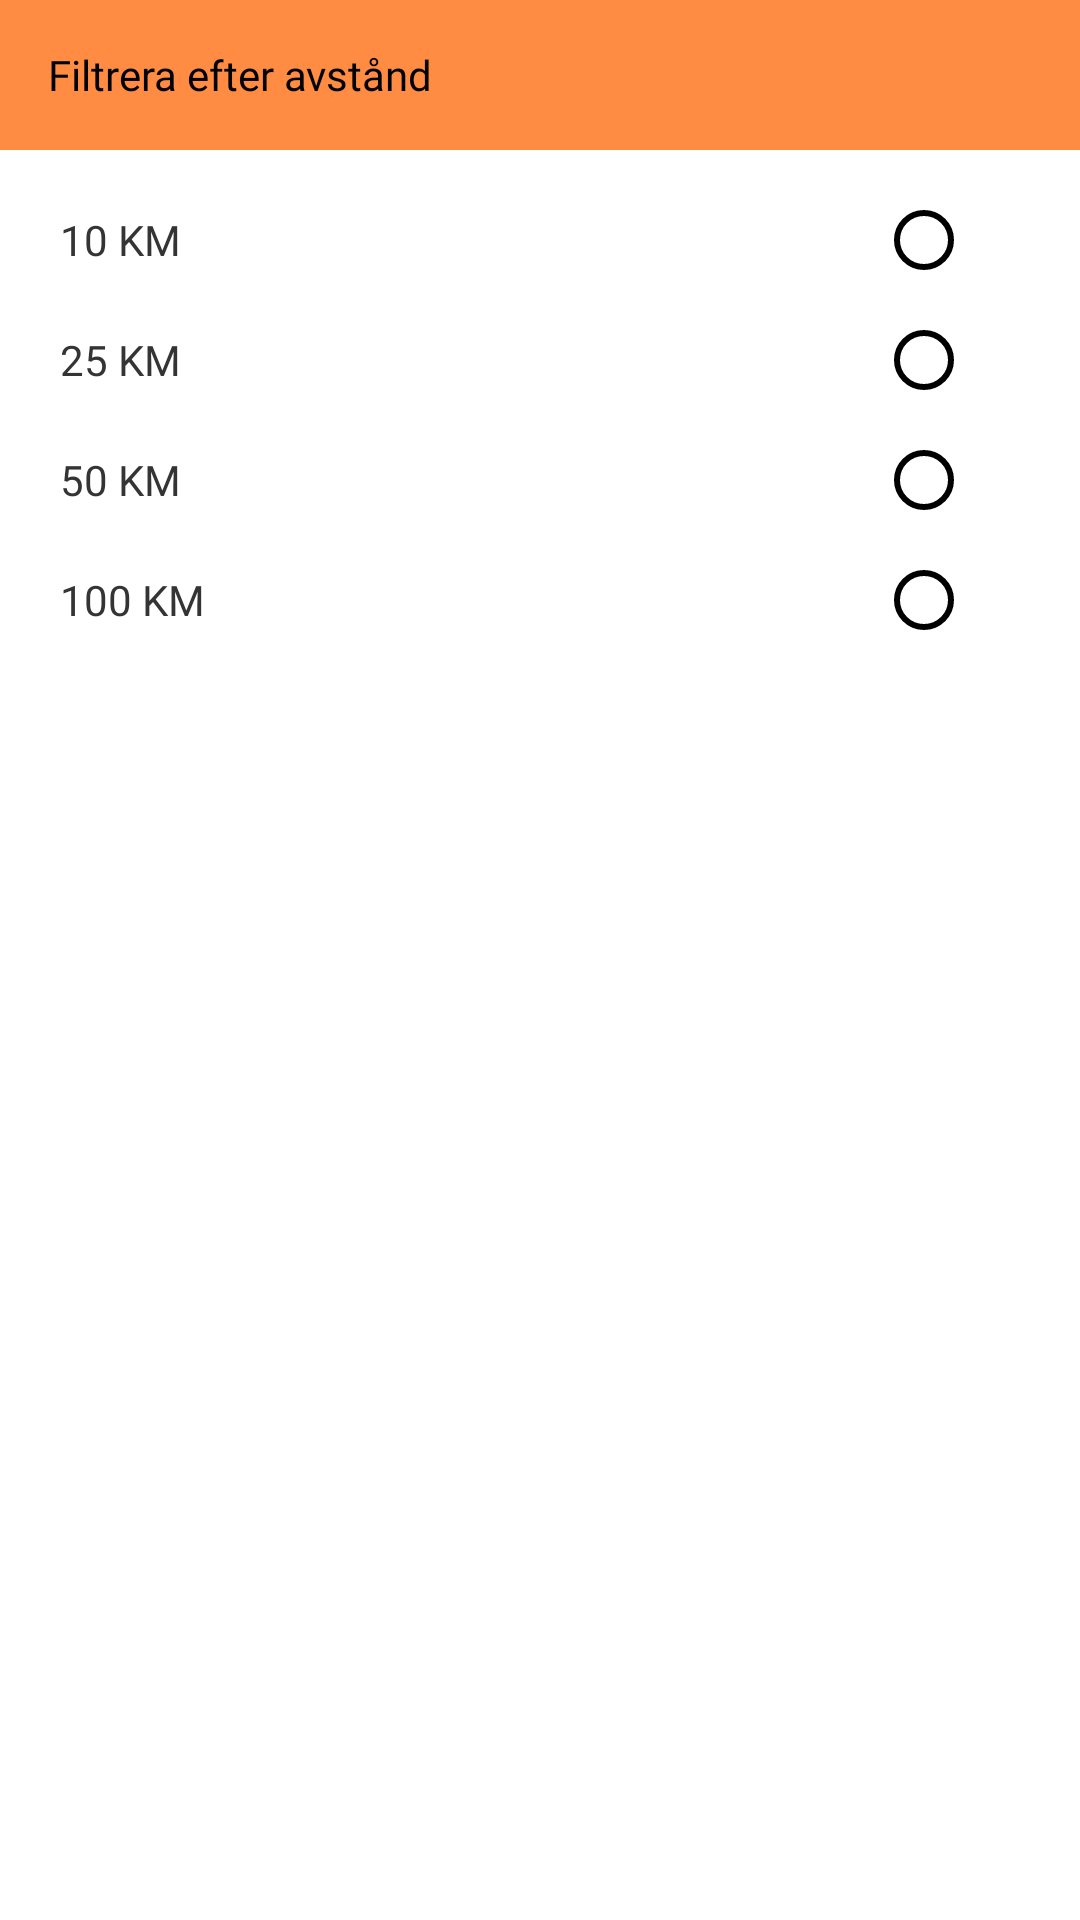

Here is an Android app screen rendered from its layout file. Give the layout XML and the strings, colors and styles it references.
<!-- AndroidManifest.xml: application theme Theme.DayPlanzz -->
<!-- res/layout/distance_filter_layout.xml -->
<?xml version="1.0" encoding="utf-8"?>
<LinearLayout xmlns:android="http://schemas.android.com/apk/res/android"
    android:layout_width="match_parent"
    android:orientation="vertical"
    android:id="@+id/sheet"
    android:layout_height="wrap_content">

    <LinearLayout
        android:layout_width="match_parent"
        android:layout_height="50dp"
        android:background="@color/main_color"
        >
        <TextView
            android:layout_width="wrap_content"
            android:layout_height="wrap_content"
            android:text="Filtrera efter avstånd"
            android:layout_gravity="center_vertical"
            android:layout_marginStart="16dp"
            android:textColor="@color/black"
            android:fontFamily="@font/montsemibold"
            />


    </LinearLayout>

    <RadioGroup
        android:layout_width="match_parent"
        android:layout_height="wrap_content"
        android:layout_marginTop="10dp"
        >

        <RelativeLayout
            android:layout_width="match_parent"
            android:layout_height="40dp"
            >
            <TextView
                android:layout_centerVertical="true"
                android:layout_width="wrap_content"
                android:layout_height="wrap_content"
                android:layout_marginStart="20dp"
                android:text="10 KM"
                android:fontFamily="@font/montmedium"
                android:textColor="#343434"
                />
            <RadioButton
                android:id="@+id/checkBox10KM"
                android:layout_width="wrap_content"
                android:layout_height="wrap_content"
                android:layout_centerVertical="true"
                android:layout_alignParentEnd="true"
                android:layout_marginEnd="20dp"
                android:buttonTint="@color/black"
                />
        </RelativeLayout>
        <RelativeLayout
            android:layout_width="match_parent"
            android:layout_height="40dp"
            >
            <TextView
                android:layout_centerVertical="true"
                android:layout_width="wrap_content"
                android:layout_height="wrap_content"
                android:layout_marginStart="20dp"
                android:text="25 KM"
                android:fontFamily="@font/montmedium"
                android:textColor="#343434"
                />
            <RadioButton
                android:id="@+id/checkBox25KM"
                android:layout_width="wrap_content"
                android:layout_height="wrap_content"
                android:layout_centerVertical="true"
                android:layout_alignParentEnd="true"
                android:layout_marginEnd="20dp"
                android:buttonTint="@color/black"
                />
        </RelativeLayout>
        <RelativeLayout
            android:layout_width="match_parent"
            android:layout_height="40dp"
            >
            <TextView
                android:layout_centerVertical="true"
                android:layout_width="wrap_content"
                android:layout_height="wrap_content"
                android:layout_marginStart="20dp"
                android:text="50 KM"
                android:fontFamily="@font/montmedium"
                android:textColor="#343434"
                />
            <RadioButton
                android:id="@+id/checkBox50KM"
                android:layout_width="wrap_content"
                android:layout_height="wrap_content"
                android:layout_centerVertical="true"
                android:layout_alignParentEnd="true"
                android:layout_marginEnd="20dp"
                android:buttonTint="@color/black"
                />
        </RelativeLayout>
        <RelativeLayout
            android:layout_width="match_parent"
            android:layout_height="40dp"
            >
            <TextView
                android:layout_centerVertical="true"
                android:layout_width="wrap_content"
                android:layout_height="wrap_content"
                android:layout_marginStart="20dp"
                android:text="100 KM"
                android:fontFamily="@font/montmedium"
                android:textColor="#343434"
                />
            <RadioButton
                android:id="@+id/checkBox100KM"
                android:layout_width="wrap_content"
                android:layout_height="wrap_content"
                android:layout_centerVertical="true"
                android:layout_alignParentEnd="true"
                android:layout_marginEnd="20dp"
                android:buttonTint="@color/black"
                />
        </RelativeLayout>
    </RadioGroup>

</LinearLayout>
<!-- resources referenced by this layout -->
<resources>
  <color name="black">#FF000000</color>
  <color name="main_color">#ff8c42</color>
  <style name="Theme.DayPlanzz" parent="Theme.MaterialComponents.DayNight.NoActionBar">
          
          <item name="colorPrimary">@color/purple_500</item>
          <item name="colorPrimaryVariant">@color/main_color</item>
          <item name="colorOnPrimary">@color/white</item>
          
          <item name="colorSecondary">@color/teal_200</item>
          <item name="colorSecondaryVariant">@color/teal_700</item>
          <item name="colorOnSecondary">@color/black</item>
          
          <item name="android:statusBarColor">?attr/colorPrimaryVariant</item>
  
  
          <item name="android:buttonBarPositiveButtonStyle">@style/Widget.MaterialComponents.Button</item>
          <item name="android:buttonBarNegativeButtonStyle">@style/Widget.MaterialComponents.Button.TextButton</item>
          <item name="android:buttonBarNeutralButtonStyle">@style/Widget.MaterialComponents.Button</item>
  
      </style>
  <color name="purple_500">#ff8c42</color>
  <color name="white">#FFFFFFFF</color>
  <color name="teal_200">#FF03DAC5</color>
  <color name="teal_700">#FF018786</color>
</resources>
